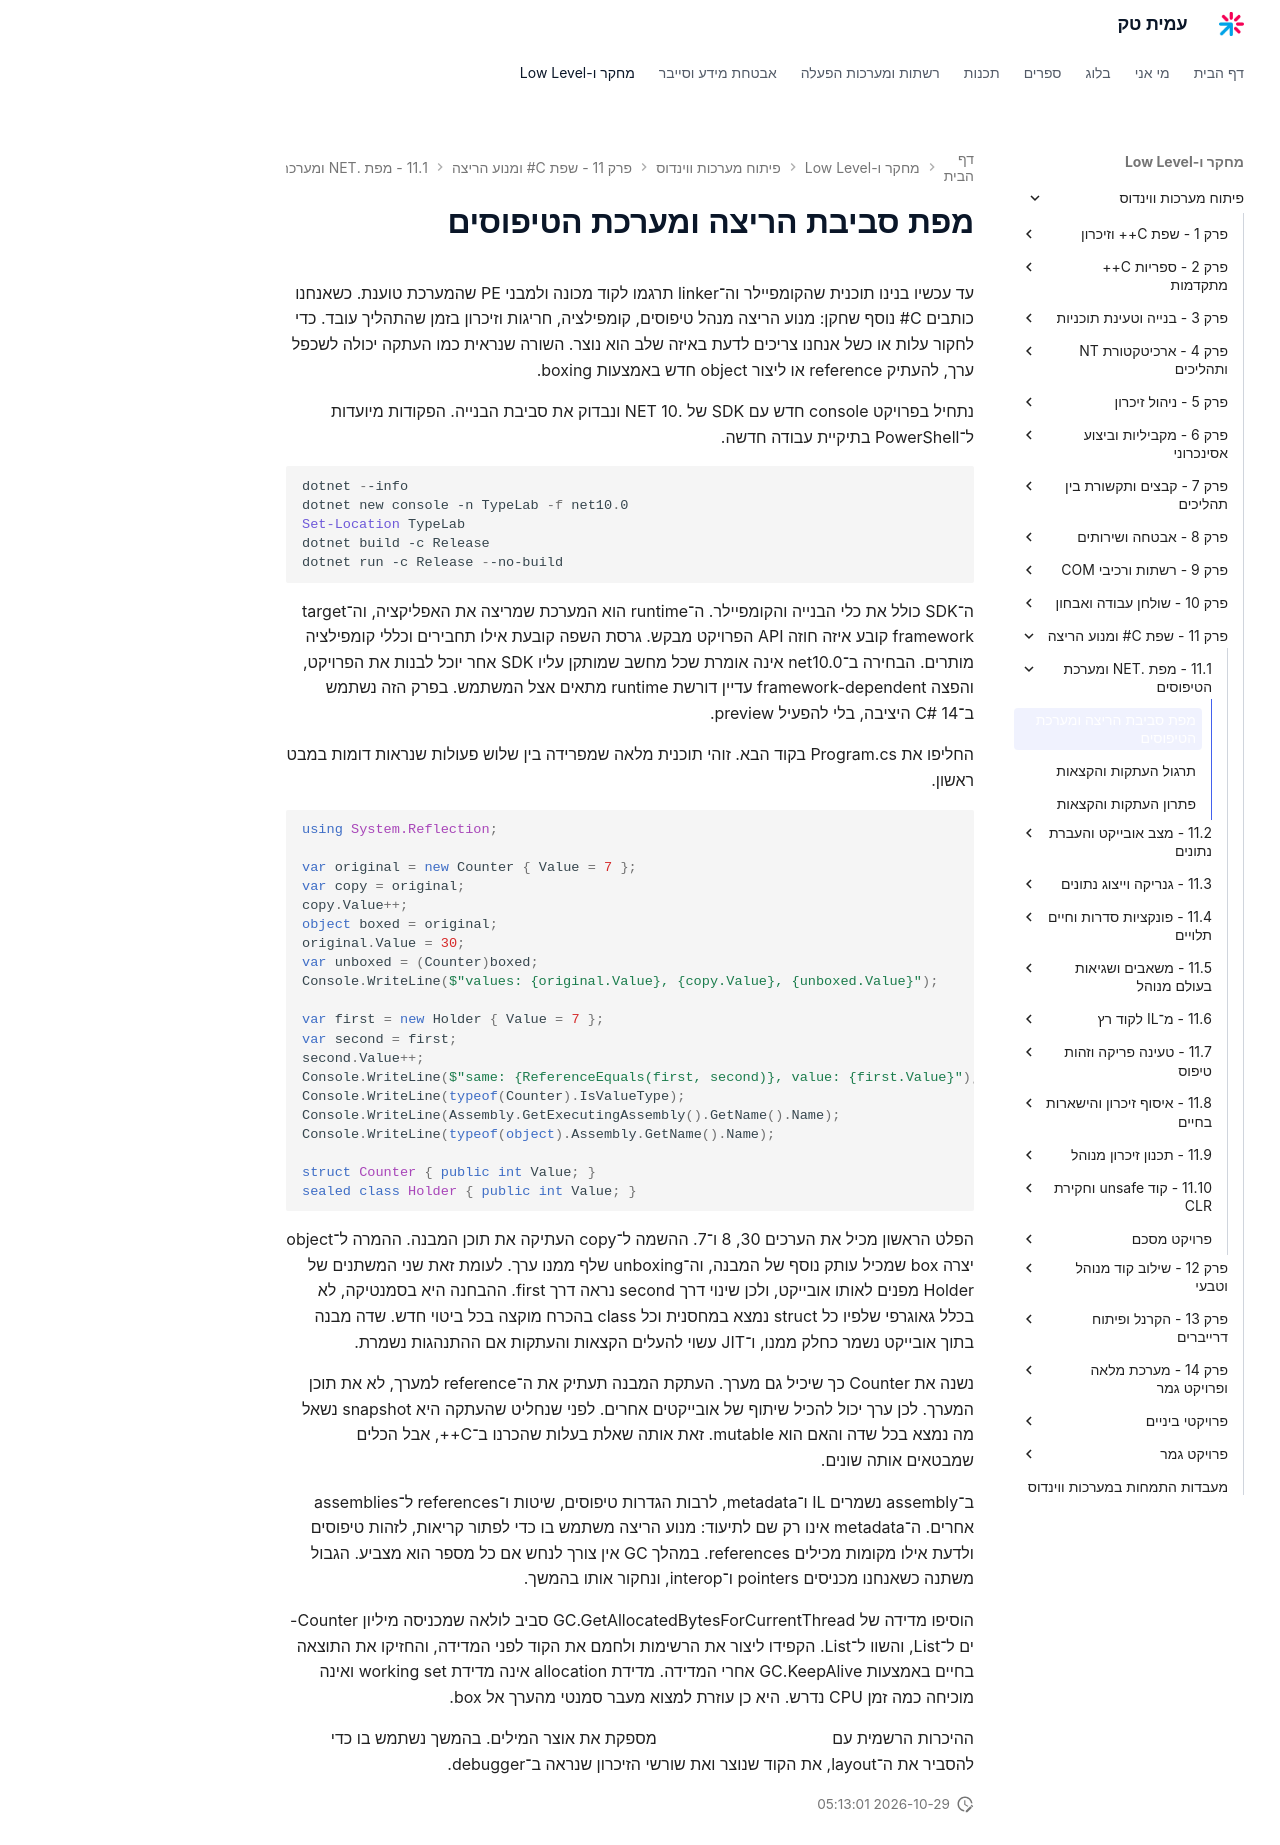

repository: AmitPinchasi/amittech · page: פיתוח-מערכות-ווינדוס/11 - שפת C# ומנוע הריצה/11.1 - מפת .NET ומערכת הטיפוסים/11.1 - מפת .NET ומערכת הטיפוסים - הרצאה/index.html · generator: mkdocs

# מפת סביבת הריצה ומערכת הטיפוסים

עד עכשיו בנינו תוכנית שהקומפיילר וה־linker תרגמו לקוד מכונה ולמבני PE שהמערכת טוענת. כשאנחנו כותבים C# נוסף שחקן: מנוע הריצה מנהל טיפוסים, קומפילציה, חריגות וזיכרון בזמן שהתהליך עובד. כדי לחקור עלות או כשל אנחנו צריכים לדעת באיזה שלב הוא נוצר. השורה שנראית כמו העתקה יכולה לשכפל ערך, להעתיק reference או ליצור object חדש באמצעות boxing.

נתחיל בפרויקט console חדש עם SDK של .NET 10 ונבדוק את סביבת הבנייה. הפקודות מיועדות ל־PowerShell בתיקיית עבודה חדשה.

```powershell
dotnet --info
dotnet new console -n TypeLab -f net10.0
Set-Location TypeLab
dotnet build -c Release
dotnet run -c Release --no-build
```

ה־SDK כולל את כלי הבנייה והקומפיילר. ה־runtime הוא המערכת שמריצה את האפליקציה, וה־target framework קובע איזה חוזה API הפרויקט מבקש. גרסת השפה קובעת אילו תחבירים וכללי קומפילציה מותרים. הבחירה ב־net10.0 אינה אומרת שכל מחשב שמותקן עליו SDK אחר יוכל לבנות את הפרויקט, והפצה framework-dependent עדיין דורשת runtime מתאים אצל המשתמש. בפרק הזה נשתמש ב־C# 14 היציבה, בלי להפעיל preview.

החליפו את Program.cs בקוד הבא. זוהי תוכנית מלאה שמפרידה בין שלוש פעולות שנראות דומות במבט ראשון.

```csharp
using System.Reflection;

var original = new Counter { Value = 7 };
var copy = original;
copy.Value++;
object boxed = original;
original.Value = 30;
var unboxed = (Counter)boxed;
Console.WriteLine($"values: {original.Value}, {copy.Value}, {unboxed.Value}");

var first = new Holder { Value = 7 };
var second = first;
second.Value++;
Console.WriteLine($"same: {ReferenceEquals(first, second)}, value: {first.Value}");
Console.WriteLine(typeof(Counter).IsValueType);
Console.WriteLine(Assembly.GetExecutingAssembly().GetName().Name);
Console.WriteLine(typeof(object).Assembly.GetName().Name);

struct Counter { public int Value; }
sealed class Holder { public int Value; }
```

הפלט הראשון מכיל את הערכים 30, 8 ו־7. ההשמה ל־copy העתיקה את תוכן המבנה. ההמרה ל־object יצרה box שמכיל עותק נוסף של המבנה, וה־unboxing שלף ממנו ערך. לעומת זאת שני המשתנים של Holder מפנים לאותו אובייקט, ולכן שינוי דרך second נראה דרך first. ההבחנה היא בסמנטיקה, לא בכלל גאוגרפי שלפיו כל struct נמצא במחסנית וכל class בהכרח מוקצה בכל ביטוי חדש. שדה מבנה בתוך אובייקט נשמר כחלק ממנו, ו־JIT עשוי להעלים הקצאות והעתקות אם ההתנהגות נשמרת.

נשנה את Counter כך שיכיל גם מערך. העתקת המבנה תעתיק את ה־reference למערך, לא את תוכן המערך. לכן ערך יכול להכיל שיתוף של אובייקטים אחרים. לפני שנחליט שהעתקה היא snapshot נשאל מה נמצא בכל שדה והאם הוא mutable. זאת אותה שאלת בעלות שהכרנו ב־C++, אבל הכלים שמבטאים אותה שונים.

ב־assembly נשמרים IL ו־metadata, לרבות הגדרות טיפוסים, שיטות ו־references ל־assemblies אחרים. ה־metadata אינו רק שם לתיעוד: מנוע הריצה משתמש בו כדי לפתור קריאות, לזהות טיפוסים ולדעת אילו מקומות מכילים references. במהלך GC אין צורך לנחש אם כל מספר הוא מצביע. הגבול משתנה כשאנחנו מכניסים pointers ו־interop, ונחקור אותו בהמשך.

הוסיפו מדידה של GC.GetAllocatedBytesForCurrentThread סביב לולאה שמכניסה מיליון Counter-ים ל־List<object>, והשוו ל־List<Counter>. הקפידו ליצור את הרשימות ולחמם את הקוד לפני המדידה, והחזיקו את התוצאה בחיים באמצעות GC.KeepAlive אחרי המדידה. מדידת allocation אינה מדידת working set ואינה מוכיחה כמה זמן CPU נדרש. היא כן עוזרת למצוא מעבר סמנטי מהערך אל box.

ההיכרות הרשמית עם [מערכת הטיפוסים של C#](https://learn.microsoft.com/en-us/dotnet/csharp/fundamentals/types/) מספקת את אוצר המילים. בהמשך נשתמש בו כדי להסביר את ה־layout, את הקוד שנוצר ואת שורשי הזיכרון שנראה ב־debugger.
